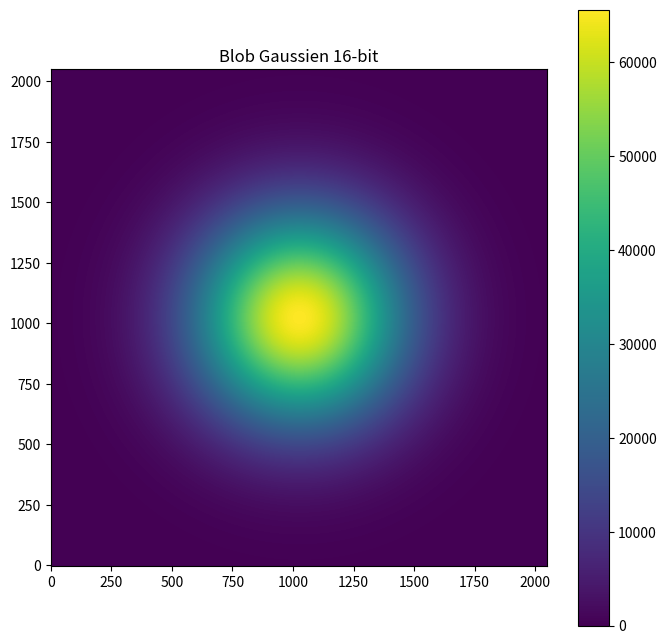
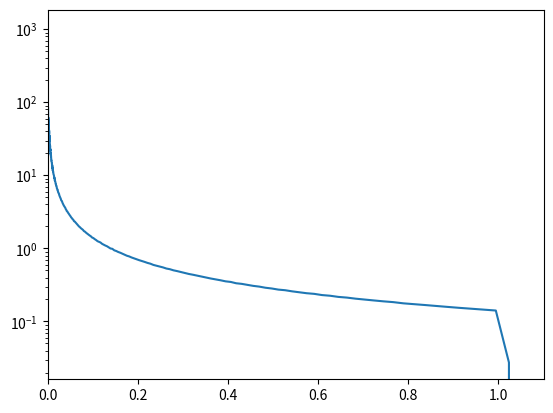

Python code for these plots, in order:
import numpy as np
import matplotlib.pyplot as plt
from scipy.ndimage import gaussian_filter


def generate_gaussian_blob(size=2048, sigma=300):
    """
    Génère une image 16-bit en niveaux de gris avec un blob gaussien,
    en utilisant une solution analytique basée sur un meshgrid.
    """
    x = np.linspace(-size // 2, size // 2, size)
    y = np.linspace(-size // 2, size // 2, size)
    X, Y = np.meshgrid(x, y)

    # Calcul de la fonction gaussienne
    gaussian_blob = np.exp(-(X ** 2 + Y ** 2) / (2 * sigma ** 2))

    # Normalisation à la plage des entiers 16-bit
    gaussian_blob = (gaussian_blob / gaussian_blob.max() * np.iinfo(np.uint16).max).astype(np.uint16)

    return gaussian_blob
def display_image(image):
    """Affiche une image en niveaux de gris."""
    plt.figure(figsize=(8, 8))
    plt.imshow(image, cmap='viridis', origin='lower')
    plt.colorbar()
    plt.title("Blob Gaussien 16-bit")
    plt.show()
def histo(image):
    image = np.squeeze(image)
    ##fit log lin exponentiel:
    filtered_pixels = image.flatten().astype(np.float64) / 2 ** 16
    log_bins = np.logspace(-4, 1, num=400)
    density, bins = np.histogram(filtered_pixels, bins=log_bins, density=True)
    bins = bins[1:]
    plt.plot(bins, density)
    plt.yscale('log')
    plt.xlim([0,1.1])
    plt.show()

if __name__ == "__main__":
    img = generate_gaussian_blob()
    display_image(img)
    histo(img)
